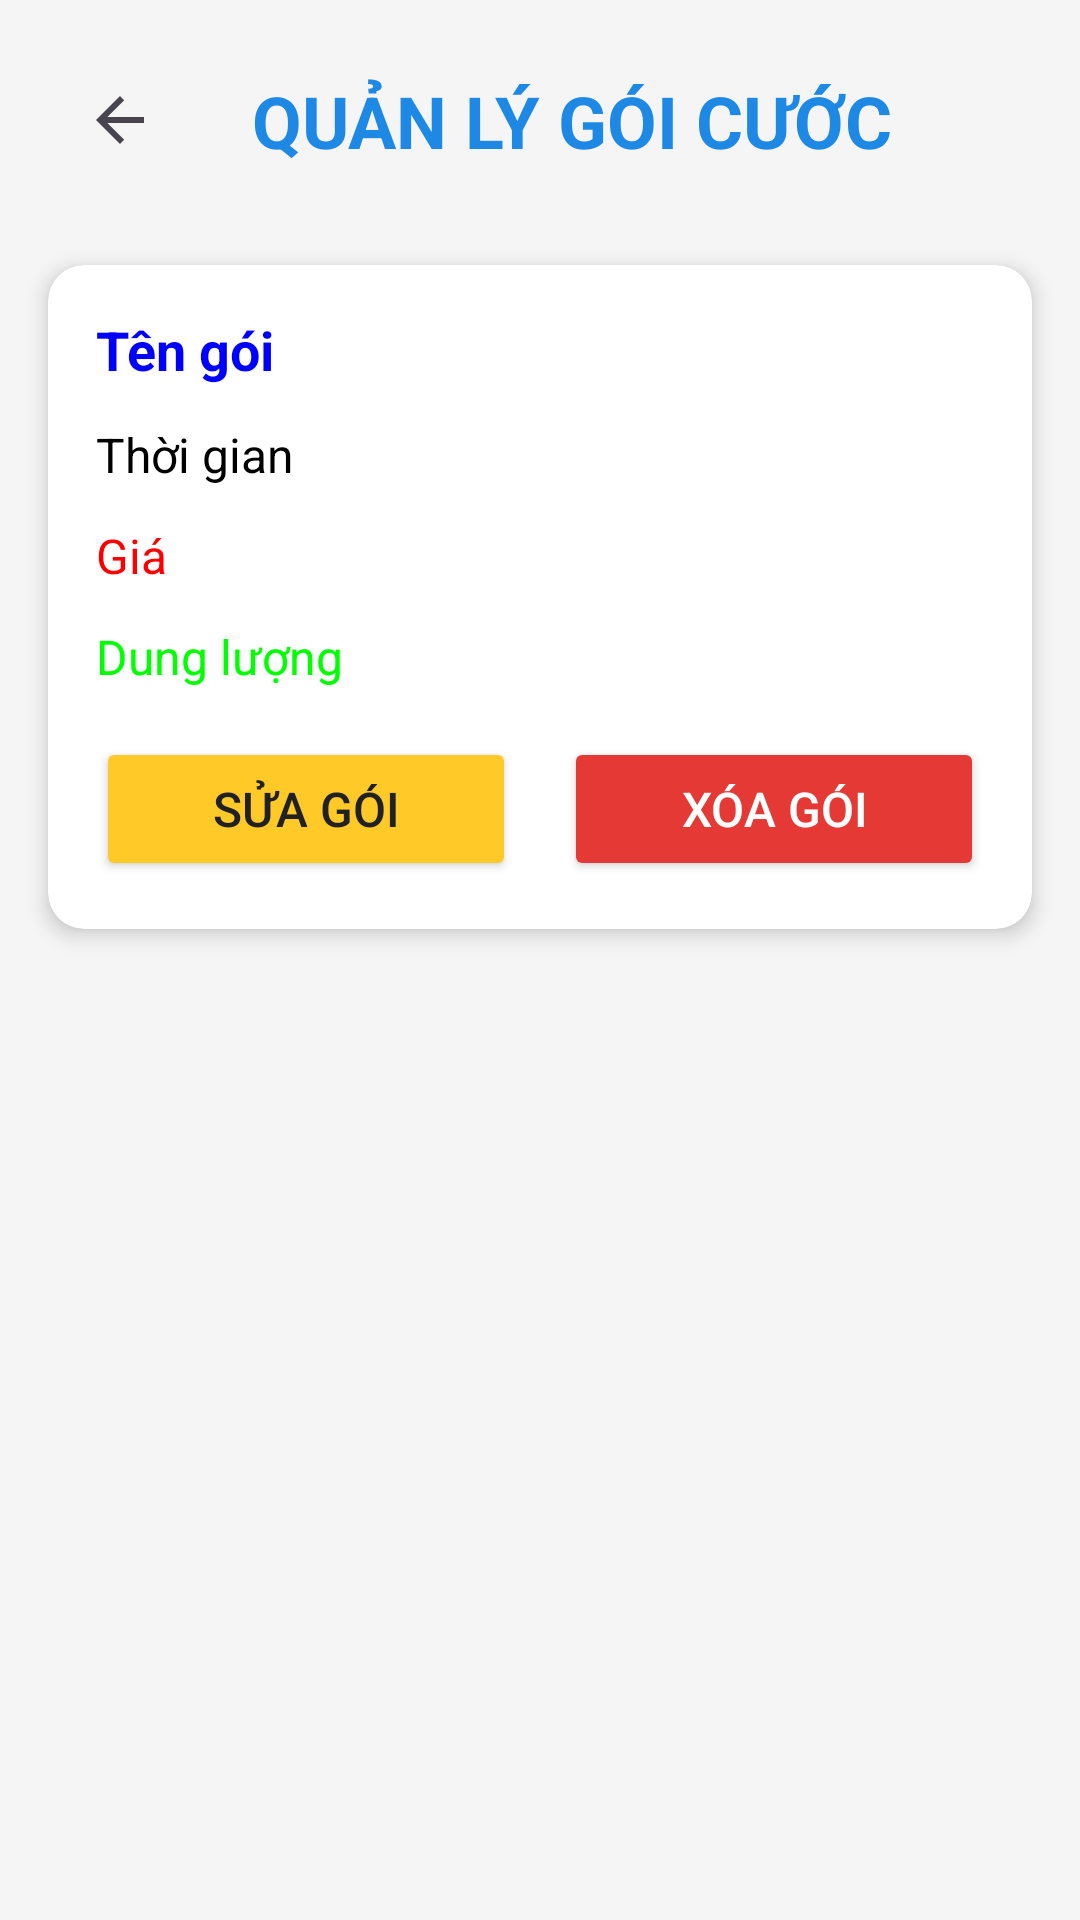

Write the Android layout XML for this screen, with the resource values it uses.
<!-- AndroidManifest.xml: application theme Theme.Mobifone -->
<!-- res/layout/activity_qlitem_goicuoc.xml -->
<?xml version="1.0" encoding="utf-8"?>
<androidx.constraintlayout.widget.ConstraintLayout xmlns:android="http://schemas.android.com/apk/res/android"
    xmlns:app="http://schemas.android.com/apk/res-auto"
    xmlns:tools="http://schemas.android.com/tools"
    android:layout_width="match_parent"
    android:layout_height="match_parent"
    android:background="#F5F5F5"
    tools:context=".qlitem_goicuoc">

    
    <ImageButton
        android:id="@+id/imgbtnback"
        android:layout_width="48dp"
        android:layout_height="48dp"
        android:layout_marginStart="16dp"
        android:layout_marginTop="16dp"
        android:background="?android:attr/selectableItemBackgroundBorderless"
        android:contentDescription="Nút quay lại"
        android:padding="8dp"
        app:layout_constraintStart_toStartOf="parent"
        app:layout_constraintTop_toTopOf="parent"
        app:srcCompat="?android:attr/actionModeCloseDrawable"
        android:scaleType="centerInside" />

    
    <TextView
        android:id="@+id/textView"
        android:layout_width="wrap_content"
        android:layout_height="wrap_content"
        android:layout_marginStart="20dp"
        android:layout_marginTop="24dp"
        android:text="QUẢN LÝ GÓI CƯỚC"
        android:textColor="#1E88E5"
        android:textSize="24sp"
        android:textStyle="bold"
        app:layout_constraintStart_toEndOf="@+id/imgbtnback"
        app:layout_constraintTop_toTopOf="parent" />

    
    <androidx.cardview.widget.CardView
        android:id="@+id/card_package_info"
        android:layout_width="0dp"
        android:layout_height="wrap_content"
        android:layout_marginStart="16dp"
        android:layout_marginTop="32dp"
        android:layout_marginEnd="16dp"
        app:cardCornerRadius="12dp"
        app:cardElevation="4dp"
        app:layout_constraintEnd_toEndOf="parent"
        app:layout_constraintStart_toStartOf="parent"
        app:layout_constraintTop_toBottomOf="@+id/textView">

        <LinearLayout
            android:layout_width="match_parent"
            android:layout_height="wrap_content"
            android:orientation="vertical"
            android:padding="16dp">

            
            <TextView
                android:id="@+id/txtten"
                android:layout_width="wrap_content"
                android:layout_height="wrap_content"
                android:layout_marginBottom="12dp"
                android:text="Tên gói"
                android:textColor="@color/blue"
                android:textSize="18dp"
                android:textStyle="bold" />

            
            <TextView
                android:id="@+id/txtthoigian"
                android:layout_width="wrap_content"
                android:layout_height="wrap_content"
                android:layout_marginBottom="12dp"
                android:text="Thời gian"
                android:textColor="@color/black"
                android:textSize="16sp" />

            
            <TextView
                android:id="@+id/txtgia"
                android:layout_width="wrap_content"
                android:layout_height="wrap_content"
                android:layout_marginBottom="12dp"
                android:text="Giá"
                android:textColor="@color/red"
                android:textSize="16sp" />

            
            <TextView
                android:id="@+id/txtdata"
                android:layout_width="wrap_content"
                android:layout_height="wrap_content"
                android:layout_marginBottom="16dp"
                android:text="Dung lượng"
                android:textColor="@color/green"
                android:textSize="16sp" />

            
            <LinearLayout
                android:layout_width="match_parent"
                android:layout_height="wrap_content"
                android:orientation="horizontal">

                <Button
                    android:id="@+id/btnsuagoi"
                    android:layout_width="0dp"
                    android:layout_height="48dp"
                    android:layout_weight="1"
                    android:layout_marginEnd="8dp"
                    android:backgroundTint="#FFCA28"
                    android:text="Sửa gói"
                    android:textColor="#212121"
                    android:textSize="16sp"
                    app:cornerRadius="8dp" />

                <Button
                    android:id="@+id/btnxoagc"
                    android:layout_width="0dp"
                    android:layout_height="48dp"
                    android:layout_weight="1"
                    android:layout_marginStart="8dp"
                    android:backgroundTint="#E53935"
                    android:text="Xóa gói"
                    android:textColor="#FFFFFF"
                    android:textSize="16sp"
                    app:cornerRadius="8dp" />

            </LinearLayout>
        </LinearLayout>
    </androidx.cardview.widget.CardView>

</androidx.constraintlayout.widget.ConstraintLayout>
<!-- resources referenced by this layout -->
<resources>
  <color name="black">#FF000000</color>
  <color name="blue">#0000FF</color>
  <color name="green">#00FF00</color>
  <color name="red">#FF0000</color>
  <style name="Theme.Mobifone" parent="Base.Theme.Mobifone" />
  <style name="Base.Theme.Mobifone" parent="Theme.Material3.DayNight.NoActionBar">
          
          
      </style>
</resources>
